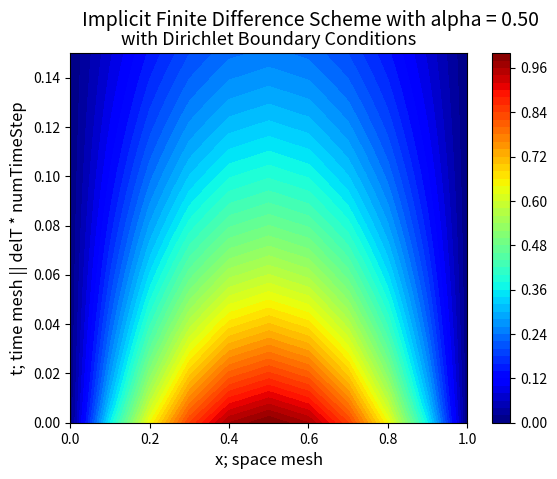

The matplotlib source for this figure:
import numpy as np
import matplotlib.pyplot as plt

# uT = D*uXX and variables; CHANGE AS NEEDED
delX = 0.1
delT = 0.005
numTimeStep = 30
minX, maxX = 0, 1
minT, maxT = 0, delT*numTimeStep
D = 1
alpha = (D * delT) / delX**2

# J for space, N for time
J = int((maxX - minX) / delX + 1)
N = int((maxT - minT) / delT + 1)

# initialize the NxJ matrix for u
u = np.zeros((N, J))

# boundary conditions (dirichlet); CHANGE AS NEEDED
minBC, maxBC = 0, 0
u[:, 0] = minBC
u[:, J-1] = maxBC

# initial conditions
x = np.arange(minX, maxX + delX, delX)
u0 = 4 * x * (1 - x) # CHANGE AS NEEDED
u[0] = u0.copy()

# tridiagonal matrix
p = (1 + 2*alpha) * np.ones(J-2)
q = -1 * alpha * np.ones(J-3)
mat = np.diag(p) + np.diag(q, k=1) + np.diag(q, k=-1)
inv = np.linalg.inv(mat)

# implicit method
for i in range(N-1):
	d = np.zeros(J-2)
	d[0] = u[i+1, 0]
	d[J-3] = u[i+1, J-1]
	e = alpha * d.copy()
	add = u[i, 1:J-1].T + e.T
	u[i+1, 1:J-1] = np.dot(inv, add)

#plotting code
meshX, meshT = np.meshgrid(np.arange(minX, maxX + delX, delX), np.arange(minT, maxT + delT, delT))
title = 'Implicit Finite Difference Scheme with alpha = ' + str('%.2f' % alpha)
plt.figure()
plt.contourf(meshX, meshT, u, 50, cmap='jet')
plt.colorbar()
plt.suptitle(title, fontsize=14, y=0.97)
plt.title('with Dirichlet Boundary Conditions', fontsize=13)
plt.xlabel('x; space mesh', fontsize=12)
plt.ylabel('t; time mesh || delT * numTimeStep', fontsize=12)
plt.savefig('implicit-dirichlet-alpha-0point5.png')
# plt.show()